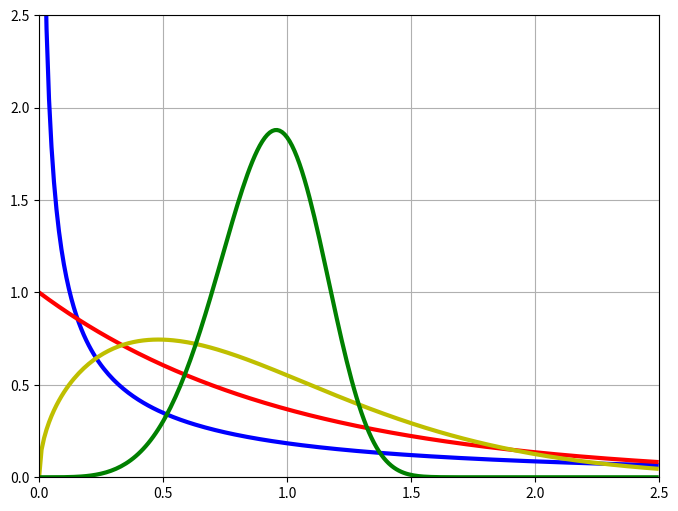

Here is the Python script that generated this plot:
import numpy as np
import matplotlib.pyplot as plt 
from pylab import rcParams

def make_weibull(k, lam):
    return lambda x: np.e ** (- (x / lam) ** k) * k / lam * (x / lam) ** (k - 1)

def main():
    rcParams['figure.figsize'] = 8, 6
    ax = plt.figure().add_subplot(1,1,1)
    x = np.arange(0, 2.5, 0.01)
    l = [1, 1, 1, 1] 
    k = [0.5, 1, 1.5, 5] 
    c = ['b','r','y','g']

    for kk, lam, color in zip(k, l, c): 
        gauss = make_weibull(kk, lam)(x)
        ax.plot(x, gauss, color, linewidth=3)

    ax.grid(True)
    plt.xlim(0, 2.5)
    plt.ylim(0, 2.5)
    # plt.legend(['0.2', '1.0', '5.0', '0.5'], loc='best',prop={'size':20})
    plt.savefig('foo.pdf', bbox_inches='tight')

if __name__ == '__main__':
   main()